Labelled photos from "dataset", an image-classification folder in dakshhkhatri/HelmVision. The possible labels are: helmet, no helmet.

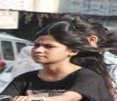
Label: no helmet

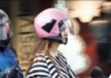
Label: helmet

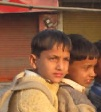
Label: no helmet

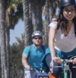
Label: helmet

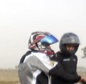
Label: helmet

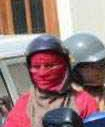
Label: helmet
